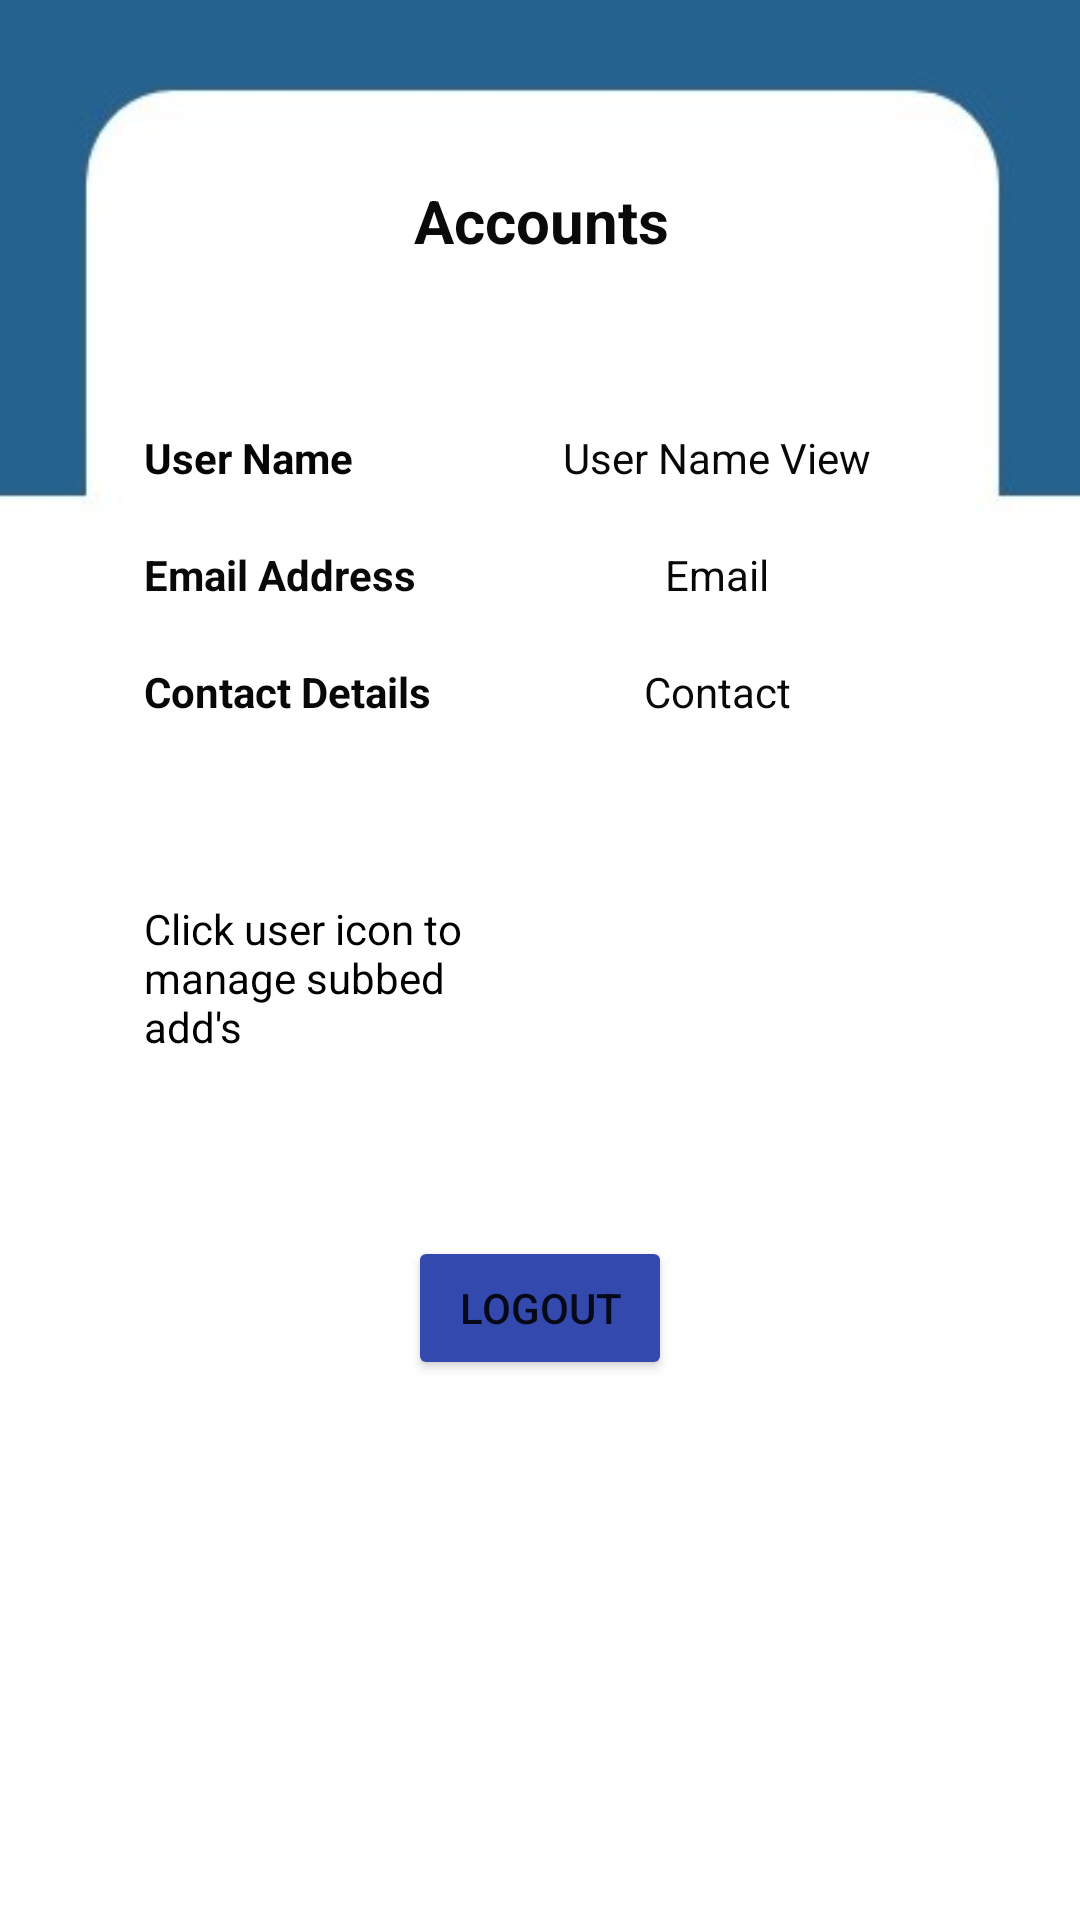

Reconstruct the res/layout file that produces this screen, plus the resources it refers to.
<!-- AndroidManifest.xml: application theme Theme.AdvertisementApp -->
<!-- res/layout/fragment_accounts.xml -->
<?xml version="1.0" encoding="utf-8"?>
<androidx.constraintlayout.widget.ConstraintLayout xmlns:android="http://schemas.android.com/apk/res/android"
    xmlns:app="http://schemas.android.com/apk/res-auto"
    xmlns:tools="http://schemas.android.com/tools"
    android:layout_width="match_parent"
    android:layout_height="match_parent"
    android:background="@drawable/design2"
    tools:context=".AccountsFragment">

    <TextView
        android:id="@+id/textView9"
        android:layout_width="wrap_content"
        android:layout_height="wrap_content"
        android:layout_marginTop="60dp"
        android:text="Accounts"
        android:textColor="#0B0A0A"
        android:textSize="20sp"
        android:textStyle="bold"
        app:layout_constraintEnd_toEndOf="parent"
        app:layout_constraintHorizontal_bias="0.502"
        app:layout_constraintStart_toStartOf="parent"
        app:layout_constraintTop_toTopOf="parent" />

    <TextView
        android:id="@+id/textView16"
        android:layout_width="wrap_content"
        android:layout_height="wrap_content"
        android:layout_marginStart="48dp"
        android:layout_marginTop="56dp"
        android:text="User Name"
        android:textColor="#050505"
        android:textStyle="bold"
        app:layout_constraintStart_toStartOf="parent"
        app:layout_constraintTop_toBottomOf="@+id/textView9" />

    <TextView
        android:id="@+id/unameT"
        android:layout_width="wrap_content"
        android:layout_height="wrap_content"
        android:layout_marginStart="50dp"
        android:layout_marginEnd="50dp"
        android:text="User Name View"
        android:textColor="#090808"
        app:layout_constraintEnd_toEndOf="parent"
        app:layout_constraintStart_toEndOf="@+id/textView16"
        app:layout_constraintTop_toTopOf="@+id/textView16" />

    <TextView
        android:id="@+id/textView17"
        android:layout_width="wrap_content"
        android:layout_height="wrap_content"
        android:layout_marginTop="20dp"
        android:text="Email Address"
        android:textColor="#090909"
        android:textStyle="bold"
        app:layout_constraintStart_toStartOf="@+id/textView16"
        app:layout_constraintTop_toBottomOf="@+id/textView16" />

    <TextView
        android:id="@+id/emailT"
        android:layout_width="wrap_content"
        android:layout_height="wrap_content"
        android:text="Email"
        android:textColor="#090808"
        app:layout_constraintEnd_toEndOf="@+id/unameT"
        app:layout_constraintStart_toStartOf="@+id/unameT"
        app:layout_constraintTop_toTopOf="@+id/textView17" />

    <TextView
        android:id="@+id/textView18"
        android:layout_width="wrap_content"
        android:layout_height="wrap_content"
        android:layout_marginTop="20dp"
        android:text="Contact Details"
        android:textColor="#090808"
        android:textStyle="bold"
        app:layout_constraintEnd_toEndOf="@+id/textView17"
        app:layout_constraintHorizontal_bias="0.0"
        app:layout_constraintStart_toStartOf="@+id/textView17"
        app:layout_constraintTop_toBottomOf="@+id/textView17" />

    <TextView
        android:id="@+id/contactT"
        android:layout_width="wrap_content"
        android:layout_height="wrap_content"
        android:text="Contact"
        android:textColor="#090909"
        app:layout_constraintEnd_toEndOf="@+id/emailT"
        app:layout_constraintStart_toStartOf="@+id/emailT"
        app:layout_constraintTop_toTopOf="@+id/textView18" />

    <TextView
        android:id="@+id/textView15"
        android:layout_width="128dp"
        android:layout_height="62dp"
        android:layout_marginTop="60dp"
        android:text="Click user icon to manage subbed add's"
        android:textColor="@color/black"
        app:layout_constraintStart_toStartOf="@+id/textView18"
        app:layout_constraintTop_toBottomOf="@+id/textView18" />

    <ImageView
        android:id="@+id/subscriberListB"
        android:layout_width="53dp"
        android:layout_height="56dp"
        android:src="@drawable/account"
        app:layout_constraintEnd_toEndOf="@+id/contactT"
        app:layout_constraintStart_toStartOf="@+id/contactT"
        app:layout_constraintTop_toTopOf="@+id/textView15" />

    <Button
        android:id="@+id/logoutB"
        android:layout_width="wrap_content"
        android:layout_height="wrap_content"
        android:layout_marginTop="50dp"
        android:backgroundTint="#3449AE"
        android:text="Logout"
        app:layout_constraintEnd_toEndOf="parent"
        app:layout_constraintHorizontal_bias="0.5"
        app:layout_constraintStart_toStartOf="parent"
        app:layout_constraintTop_toBottomOf="@+id/textView15" />

</androidx.constraintlayout.widget.ConstraintLayout>
<!-- resources referenced by this layout -->
<resources>
  <!-- drawable design2: jpeg bitmap (drawable, 27307 bytes) -->
  <style name="Theme.AdvertisementApp" parent="Theme.MaterialComponents.DayNight.DarkActionBar">
          
          <item name="colorPrimary">@color/purple_500</item>
          <item name="colorPrimaryVariant">@color/purple_700</item>
          <item name="colorOnPrimary">@color/white</item>
          
          <item name="colorSecondary">@color/teal_200</item>
          <item name="colorSecondaryVariant">@color/teal_700</item>
          <item name="colorOnSecondary">@color/black</item>
          
          <item name="android:statusBarColor" tools:targetApi="l">?attr/colorPrimaryVariant</item>
          
  
      </style>
  <!-- not gathered from this repository: default colours our renderer supplied (Android Studio template values) -->
  <color name="purple_500">#FF6200EE</color>
  <color name="purple_700">#FF3700B3</color>
  <color name="teal_200">#FF03DAC5</color>
  <color name="teal_700">#FF018786</color>
  <color name="black">#FF000000</color>
  <color name="white">#FFFFFFFF</color>
</resources>
